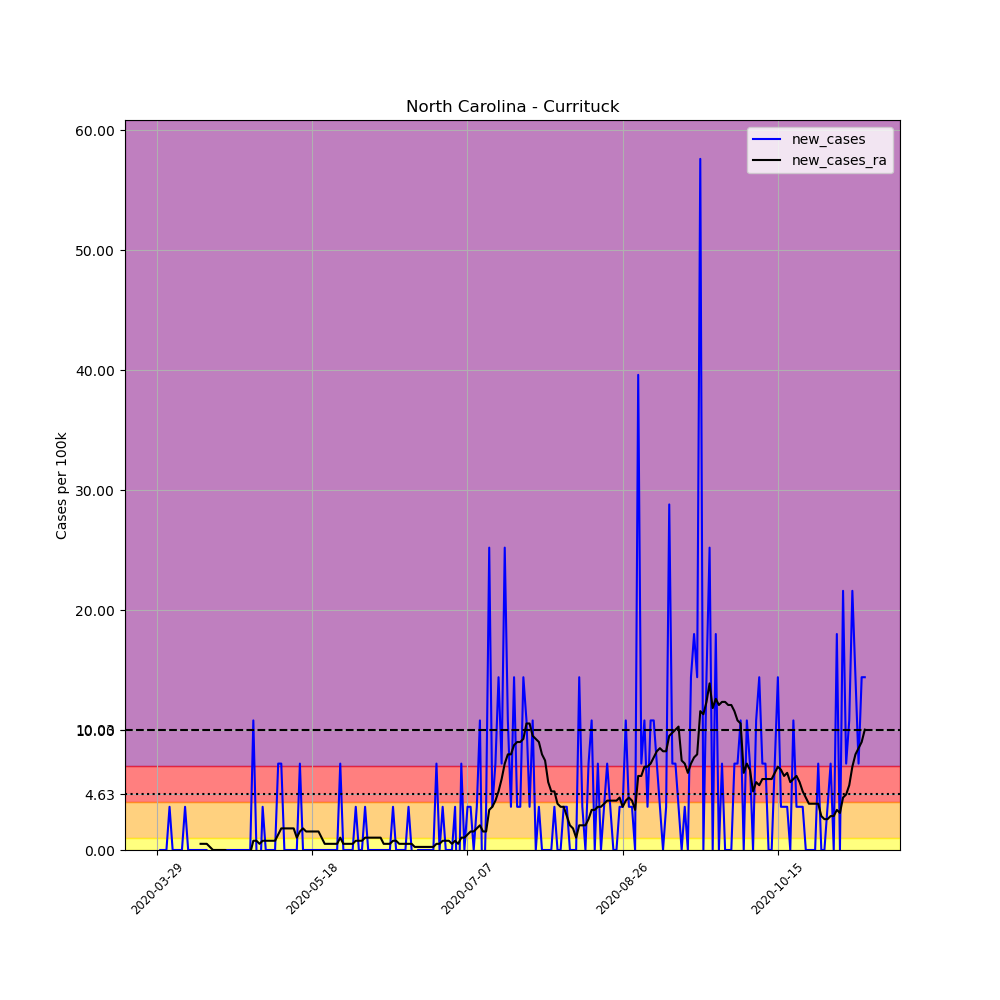

The data file committed next to this chart (first rows):
, date, county, state, fips, cases, deaths, COUNTY, STNAME, CTYNAME, POPESTIMATE2019, per_100k, new_cases, new_cases_ra
453175, 2020-03-29, Currituck, North Carolina, 37053, 1, 0, 53, North Carolina, Currituck, 27763, 3.602, , 
453176, 2020-03-30, Currituck, North Carolina, 37053, 1, 0, 53, North Carolina, Currituck, 27763, 3.602, 0.0, 
453177, 2020-03-31, Currituck, North Carolina, 37053, 1, 0, 53, North Carolina, Currituck, 27763, 3.602, 0.0, 
453178, 2020-04-01, Currituck, North Carolina, 37053, 1, 0, 53, North Carolina, Currituck, 27763, 3.602, 0.0, 
453179, 2020-04-02, Currituck, North Carolina, 37053, 2, 0, 53, North Carolina, Currituck, 27763, 7.204, 3.602, 
453180, 2020-04-03, Currituck, North Carolina, 37053, 2, 0, 53, North Carolina, Currituck, 27763, 7.204, 0.0, 
453181, 2020-04-04, Currituck, North Carolina, 37053, 2, 0, 53, North Carolina, Currituck, 27763, 7.204, 0.0, 
453182, 2020-04-05, Currituck, North Carolina, 37053, 2, 0, 53, North Carolina, Currituck, 27763, 7.204, 0.0, 
453183, 2020-04-06, Currituck, North Carolina, 37053, 2, 0, 53, North Carolina, Currituck, 27763, 7.204, 0.0, 
453184, 2020-04-07, Currituck, North Carolina, 37053, 3, 0, 53, North Carolina, Currituck, 27763, 10.81, 3.602, 
453185, 2020-04-08, Currituck, North Carolina, 37053, 3, 0, 53, North Carolina, Currituck, 27763, 10.81, 0.0, 
453186, 2020-04-09, Currituck, North Carolina, 37053, 3, 0, 53, North Carolina, Currituck, 27763, 10.81, 0.0, 
453187, 2020-04-10, Currituck, North Carolina, 37053, 3, 0, 53, North Carolina, Currituck, 27763, 10.81, 0.0, 
453188, 2020-04-11, Currituck, North Carolina, 37053, 3, 0, 53, North Carolina, Currituck, 27763, 10.81, 0.0, 
453189, 2020-04-12, Currituck, North Carolina, 37053, 3, 0, 53, North Carolina, Currituck, 27763, 10.81, 0.0, 0.5146
453190, 2020-04-13, Currituck, North Carolina, 37053, 3, 0, 53, North Carolina, Currituck, 27763, 10.81, 0.0, 0.5146
453191, 2020-04-14, Currituck, North Carolina, 37053, 3, 0, 53, North Carolina, Currituck, 27763, 10.81, 0.0, 0.5146
453192, 2020-04-15, Currituck, North Carolina, 37053, 2, 0, 53, North Carolina, Currituck, 27763, 7.204, -3.602, 0.2573
453193, 2020-04-16, Currituck, North Carolina, 37053, 2, 0, 53, North Carolina, Currituck, 27763, 7.204, 0.0, 3.172065784643304e-17
453194, 2020-04-17, Currituck, North Carolina, 37053, 2, 0, 53, North Carolina, Currituck, 27763, 7.204, 0.0, 3.172065784643304e-17
453195, 2020-04-18, Currituck, North Carolina, 37053, 2, 0, 53, North Carolina, Currituck, 27763, 7.204, 0.0, 3.172065784643304e-17
453196, 2020-04-19, Currituck, North Carolina, 37053, 2, 0, 53, North Carolina, Currituck, 27763, 7.204, 0.0, 3.172065784643304e-17
453197, 2020-04-20, Currituck, North Carolina, 37053, 2, 0, 53, North Carolina, Currituck, 27763, 7.204, 0.0, 3.172065784643304e-17
453198, 2020-04-21, Currituck, North Carolina, 37053, 2, 0, 53, North Carolina, Currituck, 27763, 7.204, 0.0, -0.2573
453199, 2020-04-22, Currituck, North Carolina, 37053, 2, 0, 53, North Carolina, Currituck, 27763, 7.204, 0.0, -0.2573
453200, 2020-04-23, Currituck, North Carolina, 37053, 2, 0, 53, North Carolina, Currituck, 27763, 7.204, 0.0, -0.2573
453201, 2020-04-24, Currituck, North Carolina, 37053, 2, 0, 53, North Carolina, Currituck, 27763, 7.204, 0.0, -0.2573
453202, 2020-04-25, Currituck, North Carolina, 37053, 2, 0, 53, North Carolina, Currituck, 27763, 7.204, 0.0, -0.2573
453203, 2020-04-26, Currituck, North Carolina, 37053, 2, 0, 53, North Carolina, Currituck, 27763, 7.204, 0.0, -0.2573
453204, 2020-04-27, Currituck, North Carolina, 37053, 2, 0, 53, North Carolina, Currituck, 27763, 7.204, 0.0, -0.2573
453205, 2020-04-28, Currituck, North Carolina, 37053, 2, 0, 53, North Carolina, Currituck, 27763, 7.204, 0.0, -0.2573
453206, 2020-04-29, Currituck, North Carolina, 37053, 5, 0, 53, North Carolina, Currituck, 27763, 18.01, 10.81, 0.7718
453207, 2020-04-30, Currituck, North Carolina, 37053, 5, 0, 53, North Carolina, Currituck, 27763, 18.01, 0.0, 0.7718
453208, 2020-05-01, Currituck, North Carolina, 37053, 4, 0, 53, North Carolina, Currituck, 27763, 14.41, -3.602, 0.5146
453209, 2020-05-02, Currituck, North Carolina, 37053, 5, 0, 53, North Carolina, Currituck, 27763, 18.01, 3.602, 0.7718
453210, 2020-05-03, Currituck, North Carolina, 37053, 5, 0, 53, North Carolina, Currituck, 27763, 18.01, 0.0, 0.7718
453211, 2020-05-04, Currituck, North Carolina, 37053, 5, 0, 53, North Carolina, Currituck, 27763, 18.01, 0.0, 0.7718
453212, 2020-05-05, Currituck, North Carolina, 37053, 5, 0, 53, North Carolina, Currituck, 27763, 18.01, 0.0, 0.7718
453213, 2020-05-06, Currituck, North Carolina, 37053, 5, 0, 53, North Carolina, Currituck, 27763, 18.01, 0.0, 0.7718
453214, 2020-05-07, Currituck, North Carolina, 37053, 7, 0, 53, North Carolina, Currituck, 27763, 25.21, 7.204, 1.286
453215, 2020-05-08, Currituck, North Carolina, 37053, 9, 0, 53, North Carolina, Currituck, 27763, 32.42, 7.204, 1.801
453216, 2020-05-09, Currituck, North Carolina, 37053, 9, 0, 53, North Carolina, Currituck, 27763, 32.42, 0.0, 1.801
453217, 2020-05-10, Currituck, North Carolina, 37053, 9, 0, 53, North Carolina, Currituck, 27763, 32.42, 0.0, 1.801
453218, 2020-05-11, Currituck, North Carolina, 37053, 9, 0, 53, North Carolina, Currituck, 27763, 32.42, 0.0, 1.801
453219, 2020-05-12, Currituck, North Carolina, 37053, 9, 0, 53, North Carolina, Currituck, 27763, 32.42, 0.0, 1.801
453220, 2020-05-13, Currituck, North Carolina, 37053, 9, 0, 53, North Carolina, Currituck, 27763, 32.42, 0.0, 1.029
453221, 2020-05-14, Currituck, North Carolina, 37053, 11, 0, 53, North Carolina, Currituck, 27763, 39.62, 7.204, 1.544
453222, 2020-05-15, Currituck, North Carolina, 37053, 11, 0, 53, North Carolina, Currituck, 27763, 39.62, 0.0, 1.801
453223, 2020-05-16, Currituck, North Carolina, 37053, 11, 0, 53, North Carolina, Currituck, 27763, 39.62, 0.0, 1.544
453224, 2020-05-17, Currituck, North Carolina, 37053, 11, 0, 53, North Carolina, Currituck, 27763, 39.62, 0.0, 1.544
453225, 2020-05-18, Currituck, North Carolina, 37053, 11, 0, 53, North Carolina, Currituck, 27763, 39.62, 0.0, 1.544
453226, 2020-05-19, Currituck, North Carolina, 37053, 11, 0, 53, North Carolina, Currituck, 27763, 39.62, 0.0, 1.544
453227, 2020-05-20, Currituck, North Carolina, 37053, 11, 0, 53, North Carolina, Currituck, 27763, 39.62, 0.0, 1.544
453228, 2020-05-21, Currituck, North Carolina, 37053, 11, 0, 53, North Carolina, Currituck, 27763, 39.62, 0.0, 1.029
453229, 2020-05-22, Currituck, North Carolina, 37053, 11, 0, 53, North Carolina, Currituck, 27763, 39.62, 0.0, 0.5146
453230, 2020-05-23, Currituck, North Carolina, 37053, 11, 0, 53, North Carolina, Currituck, 27763, 39.62, 0.0, 0.5146
453231, 2020-05-24, Currituck, North Carolina, 37053, 11, 0, 53, North Carolina, Currituck, 27763, 39.62, 0.0, 0.5146
453232, 2020-05-25, Currituck, North Carolina, 37053, 11, 0, 53, North Carolina, Currituck, 27763, 39.62, 0.0, 0.5146
453233, 2020-05-26, Currituck, North Carolina, 37053, 11, 0, 53, North Carolina, Currituck, 27763, 39.62, 0.0, 0.5146
453234, 2020-05-27, Currituck, North Carolina, 37053, 13, 0, 53, North Carolina, Currituck, 27763, 46.82, 7.204, 1.029
... 169 more rows
